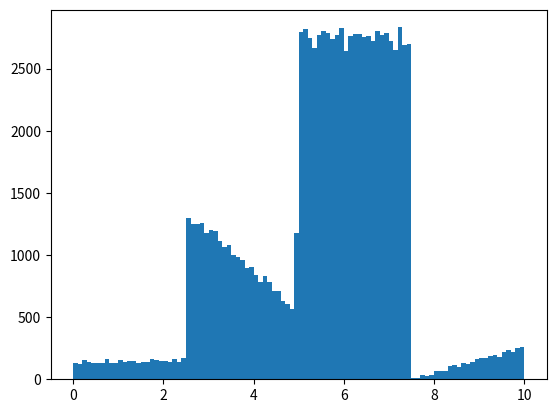
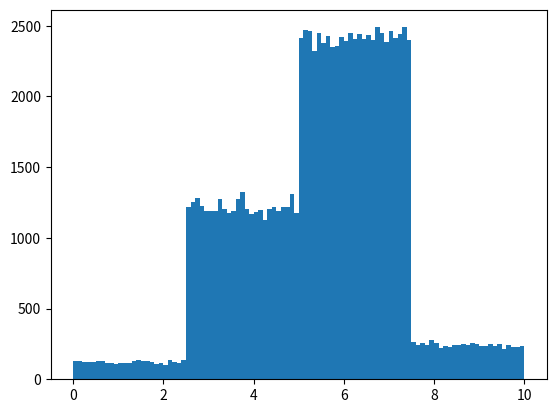
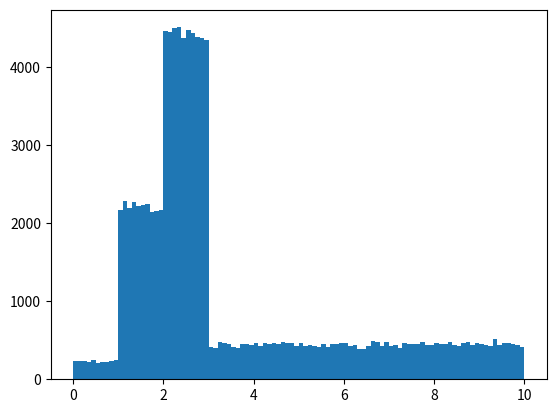
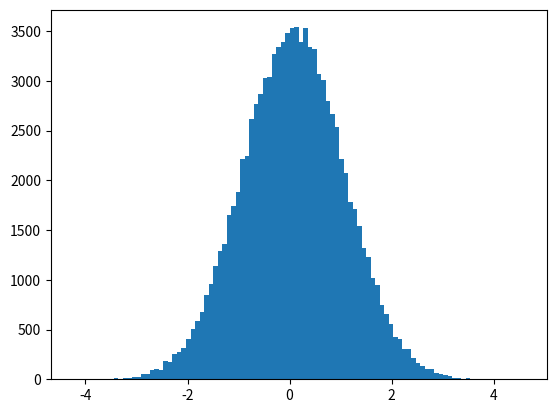

Recreate these plots in Python, in order.
from __future__ import annotations

import random
from typing import Any, Callable, Mapping, Optional, Sequence, Tuple, Union

import numpy as np

t_callable_fn = Callable[[float], float]
t_seq_fn = Sequence[Union[float, Tuple[float, float]]]
t_map_fn = Mapping[float, Union[float, Tuple[float, float]]]
t_map_fn_s = Mapping[float, Tuple[float, float]]
t_fn = Optional[Union[t_callable_fn, t_seq_fn, t_map_fn]]


class Piecewise:
    N_STEPS = 100

    def __init__(self, segments: t_map_fn_s) -> None:
        self.segments = segments
        self.keysteps = list(sorted(self.segments.keys()))

    @classmethod
    def _map_from_seq(cls, seq: t_seq_fn, start: float, stop: float) -> t_map_fn:
        steps = np.linspace(start, stop, len(seq), endpoint=False).tolist()
        map_fn = {step: value for step, value in zip(steps, seq)}
        map_fn[stop] = 0.0
        return map_fn

    @classmethod
    def from_seq(cls, seq: t_seq_fn, start: float, stop: float) -> Piecewise:
        return cls.from_map(cls._map_from_seq(seq, start, stop), start, stop)

    @classmethod
    def from_map(cls, map_: t_map_fn, start: float, stop: float) -> Piecewise:
        map_ = {k: (v, v) if isinstance(v, float) else v for k, v in map_.items()}
        keysteps = list(sorted(map_.keys()))
        map_[start] = (map_[keysteps[0]][0], map_[keysteps[0]][0])
        map_[stop] = (map_[keysteps[-1]][1], map_[keysteps[-1]][1])
        return Piecewise(map_)

    @classmethod
    def from_derivative(
        cls, derivative: t_callable_fn, start: float, stop: float, steps: int = 100
    ) -> Piecewise:
        cur_sum = 0.0
        segments = {}
        x = np.linspace(start, stop, steps, endpoint=False).tolist()
        dx = (stop - start) / steps
        for i, step in enumerate(x):
            delta = derivative(step) * dx
            segments[step] = (cur_sum, cur_sum + delta)
            cur_sum += delta

        return Piecewise.from_map(segments, start, stop)

    def __call__(self, x: float) -> float:
        if x < self.keysteps[0]:
            return 0.0
        if x >= self.keysteps[-1]:
            return self.segments[self.keysteps[-1]][0]
        for i in range(len(self.keysteps) - 1):
            cur = self.keysteps[i]
            nxt = self.keysteps[i + 1]
            if cur <= x < nxt:
                value = self.segments[cur]
                alpha = (x - cur) / (nxt - cur)
                return value[0] * (1 - alpha) + value[1] * alpha
        return 0.0

    def primitive(self, steps: int = 100) -> Piecewise:
        keysteps = self.keysteps + [self.keysteps[-1]]
        segments = {}
        cur_sum = 0.0
        for i in range(len(keysteps) - 1):
            step = keysteps[i]
            value = self.segments[step]
            if value[0] == value[1]:
                delta = value[0] * (keysteps[i + 1] - step)
                segments[step] = (cur_sum, cur_sum + delta)
                cur_sum += delta
            else:
                dx = (keysteps[i + 1] - step) / steps
                for x in np.linspace(step, keysteps[i + 1], steps):
                    delta = self(x) * dx
                    segments[x] = (cur_sum, cur_sum + delta)
                    cur_sum += delta

        return Piecewise(segments)

    def invert(self) -> Piecewise:
        start, stop = self.keysteps[0], self.keysteps[-1]
        segments = {}
        keysteps = [start] + self.keysteps
        for i in range(len(keysteps) - 1):
            segments[self.segments[keysteps[i]][0]] = (keysteps[i], keysteps[i + 1])
        segments[self.segments[keysteps[-1]][0]] = (keysteps[-1], stop)
        return Piecewise(segments)


class Distribution:
    @classmethod
    def create(cls, pdf: t_fn, start: float, stop: float) -> Distribution:
        if callable(pdf):
            the_fn = lambda x: abs(pdf(x))  # type: ignore
        elif isinstance(pdf, Sequence):
            the_fn = Piecewise.from_seq(pdf, start, stop)
        elif isinstance(pdf, Mapping):
            the_fn = Piecewise.from_map(pdf, start, stop)
        else:
            the_fn = lambda x: 1.0

        return Distribution(the_fn, start, stop)

    def __init__(self, fn: t_callable_fn, start: float, stop: float) -> None:
        self.start = start
        self.stop = stop

        if isinstance(fn, Piecewise):
            primitive = fn.primitive()
        else:
            primitive = Piecewise.from_derivative(fn, start, stop)

        inverse_primitive = primitive.invert()
        sum_ = primitive(stop)

        self.pdf = lambda x: 0.0 if x < start or x >= stop else fn(x) / sum_
        self.cdf = lambda x: primitive(x) / sum_
        self.inverse_cdf = lambda x: inverse_primitive(x * sum_)

    def sample(self) -> float:
        return self.inverse_cdf(random.random())

    def sample_n(self, n: int) -> Sequence[float]:
        return [self.sample() for _ in range(n)]


def sample_from(
    pdf: t_fn, n: int, start: float, stop: float
) -> Union[float, Sequence[float]]:
    if pdf is None:
        results = np.random.uniform(start, stop, n).tolist()

    distribution = Distribution.create(pdf, start, stop)
    results = distribution.sample_n(n)

    return results if n > 0 else results[0]


# random int between a and b
def _rand_int(
    a: int, b: int, n: int = 0, pdf: t_fn = None
) -> Union[int, Sequence[int]]:
    floats = _rand_float(a, b + 1, pdf=pdf)
    if isinstance(floats, float):
        return int(floats)
    return [int(x) for x in floats]


# random int between 0 and a
def _rand_int_single(a: int, n: int = 0, pdf: t_fn = None) -> Union[int, Sequence[int]]:
    return _rand_int(0, a, n=n, pdf=pdf)


# random float between 0 and a
def _rand_float_single(
    a: float, n: int = 0, pdf: t_fn = None
) -> Union[float, Sequence[float]]:
    return _rand_float(0.0, a, n=n, pdf=pdf)


# random float between a and b
def _rand_float(
    a: float, b: float, n: int = 0, pdf: t_fn = None
) -> Union[float, Sequence[float]]:
    return sample_from(pdf, n, a, b)  # type: ignore


def _plot(start: float, stop: float, *fn, steps: int = 1000):
    import matplotlib.pyplot as plt

    x = np.linspace(start, stop, steps, endpoint=False)
    for fn_ in fn:
        plt.plot(x, [fn_(x_) for x_ in x])
    plt.show()


def rand(*args, n: int = 0, pdf: t_fn = None) -> Any:
    if len(args) == 0:
        return _rand_float_single(1.0, n=n, pdf=pdf)
    elif len(args) == 1:
        a = args[0]
        if isinstance(a, int):
            return _rand_int_single(a, n=n, pdf=pdf)
        if isinstance(a, float):
            return _rand_float_single(a, n=n, pdf=pdf)
    elif len(args) == 2:
        a, b = args
        if isinstance(a, int) and isinstance(b, int):
            return _rand_int(a, b, n=n, pdf=pdf)
        if isinstance(a, float) and isinstance(b, float):
            return _rand_float(a, b, n=n, pdf=pdf)

    raise ValueError("Invalid arguments")


if __name__ == "__main__":
    import matplotlib.pyplot as plt

    pdf = [0.1, (1.0, 0.4), 2.0, (0.0, 0.2)]
    samples = rand(0.0, 10.0, n=100000, pdf=pdf)
    plt.hist(samples, bins=100), plt.show()  # type: ignore

    pdf = [0.1, 1.0, 2.0, 0.2]
    samples = rand(0.0, 10.0, n=100000, pdf=pdf)
    plt.hist(samples, bins=100), plt.show()  # type: ignore

    pdf = {0.0: 0.1, 1.0: 1.0, 2.0: 2.0, 3.0: 0.2}
    samples = rand(0.0, 10.0, n=100000, pdf=pdf)
    plt.hist(samples, bins=100), plt.show()  # type: ignore

    # Gaussian pdf
    pdf = lambda x: np.exp(-(x**2) / 2) / np.sqrt(2 * np.pi)
    samples = rand(-5.0, 10.0, n=100000, pdf=pdf)
    plt.hist(samples, bins=100), plt.show()  # type: ignore
